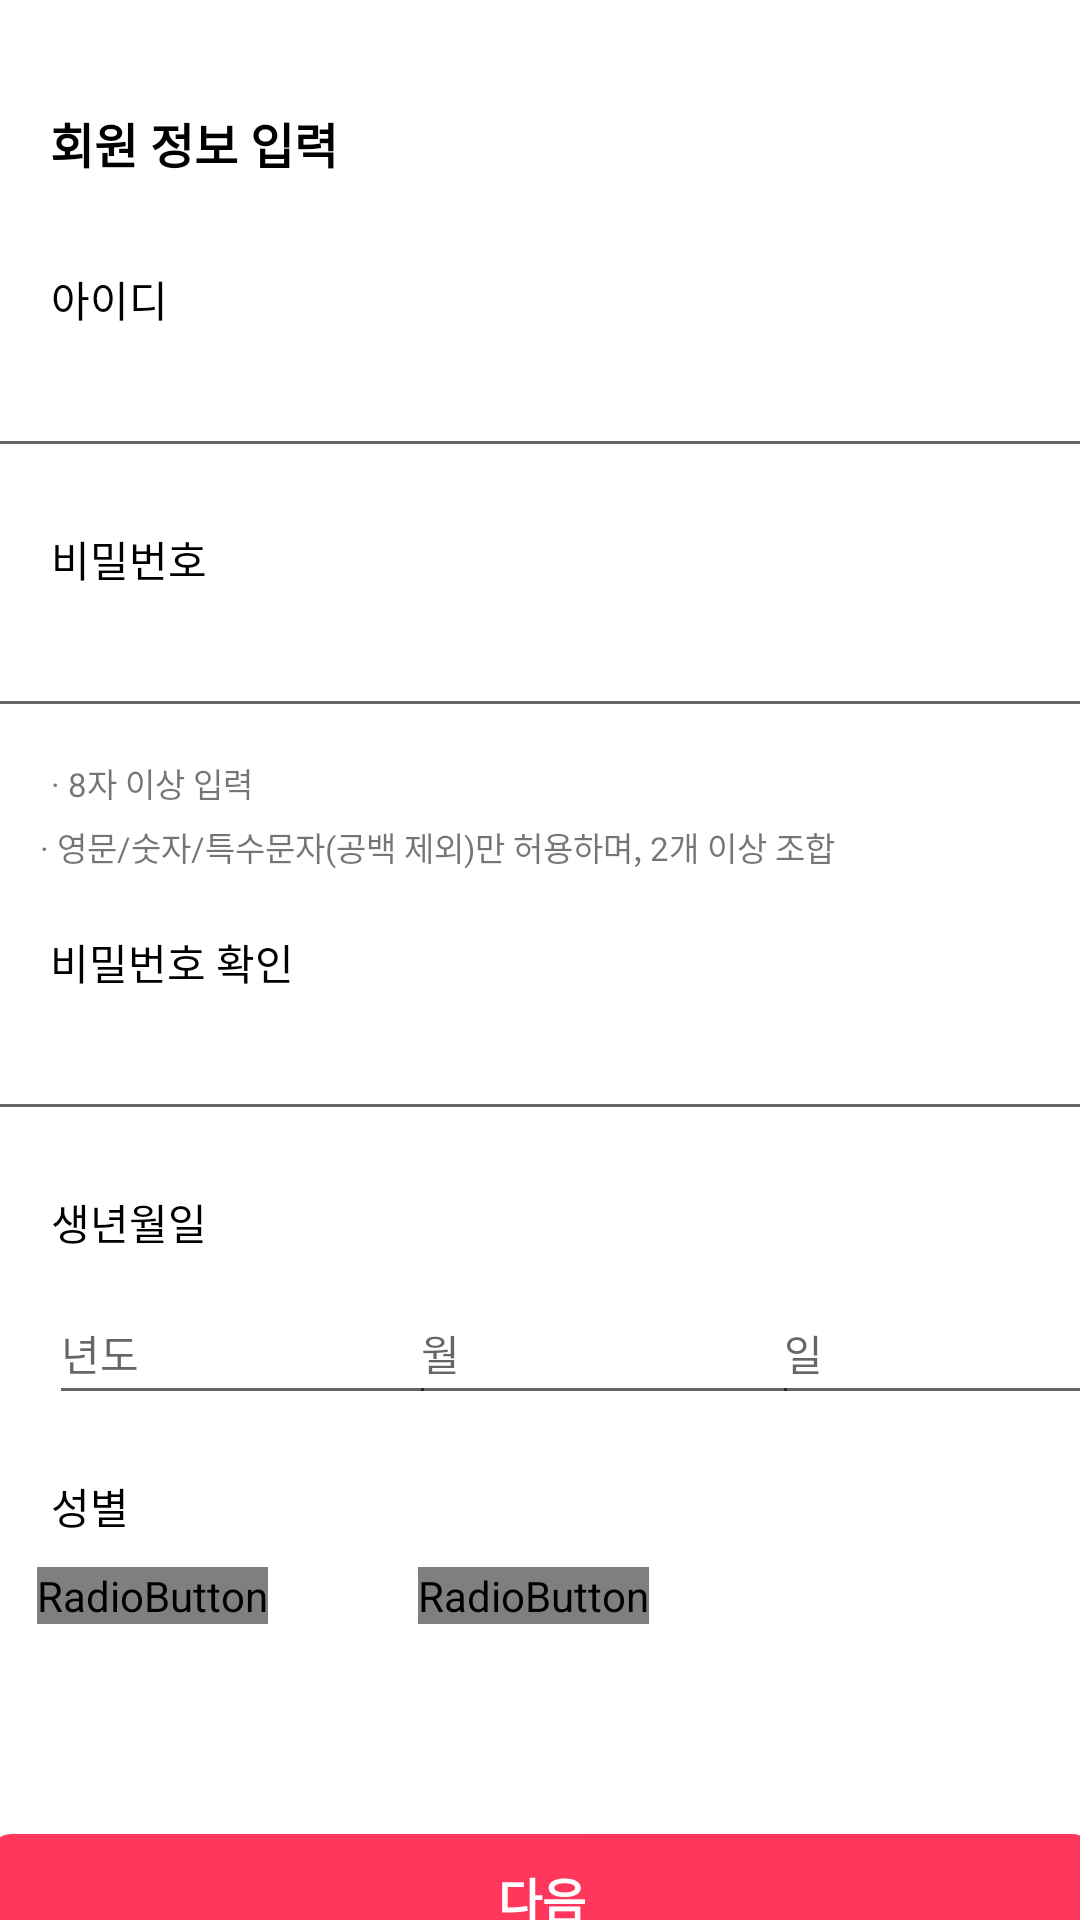

Reconstruct the res/layout file that produces this screen, plus the resources it refers to.
<!-- AndroidManifest.xml: application theme Theme.Hankyung_adroid -->
<!-- res/layout/fragment_writing_member_information.xml -->
<?xml version="1.0" encoding="utf-8"?>
<androidx.constraintlayout.widget.ConstraintLayout xmlns:android="http://schemas.android.com/apk/res/android"
    xmlns:app="http://schemas.android.com/apk/res-auto"
    xmlns:tools="http://schemas.android.com/tools"
    android:layout_width="match_parent"
    android:layout_height="match_parent"
    tools:context=".WritingMemberInformationFragment" >

    <ImageButton
        android:id="@+id/backArrow"
        android:layout_width="wrap_content"
        android:layout_height="wrap_content"
        android:layout_marginTop="16dp"
        android:background="@color/white"
        android:src="@drawable/ic_baseline_arrow_back_ios_24"
        android:tint="@color/black"
        app:layout_constraintEnd_toEndOf="parent"
        app:layout_constraintHorizontal_bias="0.051"
        app:layout_constraintStart_toStartOf="parent"
        app:layout_constraintTop_toTopOf="parent" />

    <TextView
        android:id="@+id/textView"
        android:layout_width="wrap_content"
        android:layout_height="wrap_content"
        android:layout_marginTop="20dp"
        android:text="회원 정보 입력"
        android:textColor="@color/black"
        android:textSize="16sp"
        android:textStyle="bold"
        app:layout_constraintEnd_toEndOf="parent"
        app:layout_constraintHorizontal_bias="0.063"
        app:layout_constraintStart_toStartOf="parent"
        app:layout_constraintTop_toBottomOf="@+id/backArrow" />

    <TextView
        android:id="@+id/textView5"
        android:layout_width="wrap_content"
        android:layout_height="wrap_content"
        android:layout_marginTop="30dp"
        android:text="아이디"
        android:textColor="@color/black"
        app:layout_constraintEnd_toEndOf="parent"
        app:layout_constraintHorizontal_bias="0.053"
        app:layout_constraintStart_toStartOf="parent"
        app:layout_constraintTop_toBottomOf="@+id/textView" />

    <EditText
        android:id="@+id/IDBlank"
        android:layout_width="370dp"
        android:layout_height="wrap_content"
        android:layout_marginTop="10dp"
        android:ems="10"
        android:inputType="textPersonName"
        android:textSize="14sp"
        app:layout_constraintEnd_toEndOf="parent"
        app:layout_constraintHorizontal_bias="0.487"
        app:layout_constraintStart_toStartOf="parent"
        app:layout_constraintTop_toBottomOf="@+id/textView5" />

    <TextView
        android:id="@+id/textView9"
        android:layout_width="wrap_content"
        android:layout_height="wrap_content"
        android:layout_marginTop="20dp"
        android:text="비밀번호"
        android:textColor="@color/black"
        app:layout_constraintEnd_toEndOf="parent"
        app:layout_constraintHorizontal_bias="0.055"
        app:layout_constraintStart_toStartOf="parent"
        app:layout_constraintTop_toBottomOf="@+id/IDBlank" />

    <EditText
        android:id="@+id/PWBlank"
        android:layout_width="370dp"
        android:layout_height="wrap_content"
        android:layout_marginTop="10dp"
        android:ems="10"
        android:inputType="textPassword"
        android:textSize="14sp"
        app:layout_constraintEnd_toEndOf="parent"
        app:layout_constraintHorizontal_bias="0.487"
        app:layout_constraintStart_toStartOf="parent"
        app:layout_constraintTop_toBottomOf="@+id/textView9" />

    <TextView
        android:id="@+id/textView10"
        android:layout_width="wrap_content"
        android:layout_height="wrap_content"
        android:layout_marginTop="10dp"
        android:text="· 8자 이상 입력"
        android:textSize="11sp"
        app:layout_constraintEnd_toEndOf="parent"
        app:layout_constraintHorizontal_bias="0.058"
        app:layout_constraintStart_toStartOf="parent"
        app:layout_constraintTop_toBottomOf="@+id/PWBlank" />

    <TextView
        android:id="@+id/textView11"
        android:layout_width="wrap_content"
        android:layout_height="wrap_content"
        android:layout_marginTop="5dp"
        android:text="· 영문/숫자/특수문자(공백 제외)만 허용하며, 2개 이상 조합"
        android:textSize="11sp"
        app:layout_constraintEnd_toEndOf="parent"
        app:layout_constraintHorizontal_bias="0.142"
        app:layout_constraintStart_toStartOf="parent"
        app:layout_constraintTop_toBottomOf="@+id/textView10" />

    <TextView
        android:id="@+id/textView12"
        android:layout_width="wrap_content"
        android:layout_height="wrap_content"
        android:layout_marginTop="20dp"
        android:text="비밀번호 확인"
        android:textColor="@color/black"
        app:layout_constraintEnd_toEndOf="parent"
        app:layout_constraintHorizontal_bias="0.06"
        app:layout_constraintStart_toStartOf="parent"
        app:layout_constraintTop_toBottomOf="@+id/textView11" />

    <EditText
        android:id="@+id/PWCheckBlank"
        android:layout_width="370dp"
        android:layout_height="wrap_content"
        android:layout_marginTop="10dp"
        android:ems="10"
        android:inputType="textPassword"
        android:textSize="14sp"
        app:layout_constraintEnd_toEndOf="parent"
        app:layout_constraintHorizontal_bias="0.487"
        app:layout_constraintStart_toStartOf="parent"
        app:layout_constraintTop_toBottomOf="@+id/textView12" />

    <TextView
        android:id="@+id/textView13"
        android:layout_width="wrap_content"
        android:layout_height="wrap_content"
        android:layout_marginTop="20dp"
        android:text="생년월일"
        android:textColor="@color/black"
        app:layout_constraintEnd_toEndOf="parent"
        app:layout_constraintHorizontal_bias="0.055"
        app:layout_constraintStart_toStartOf="parent"
        app:layout_constraintTop_toBottomOf="@+id/PWCheckBlank" />

    <EditText
        android:id="@+id/birthYear"
        android:layout_width="129dp"
        android:layout_height="44dp"
        android:layout_marginTop="10dp"
        android:ems="10"
        android:hint="년도"
        android:inputType="number"
        android:maxLength="4"
        android:textSize="14sp"
        app:layout_constraintEnd_toEndOf="parent"
        app:layout_constraintHorizontal_bias="0.07"
        app:layout_constraintStart_toStartOf="parent"
        app:layout_constraintTop_toBottomOf="@+id/textView13" />

    <EditText
        android:id="@+id/birthMonth"
        android:layout_width="130dp"
        android:layout_height="44dp"
        android:layout_marginStart="120dp"
        android:layout_marginTop="10dp"
        android:ems="10"
        android:hint="월"
        android:inputType="number"
        android:maxLength="2"
        android:textSize="14sp"
        app:layout_constraintStart_toStartOf="@+id/birthYear"
        app:layout_constraintTop_toBottomOf="@+id/textView13" />

    <EditText
        android:id="@+id/birthDay"
        android:layout_width="130dp"
        android:layout_height="44dp"
        android:layout_marginStart="121dp"
        android:layout_marginTop="10dp"
        android:ems="10"
        android:hint="일"
        android:inputType="number"
        android:maxLength="2"
        android:textSize="14sp"
        app:layout_constraintEnd_toEndOf="parent"
        app:layout_constraintHorizontal_bias="0.0"
        app:layout_constraintStart_toStartOf="@+id/birthMonth"
        app:layout_constraintTop_toBottomOf="@+id/textView13" />

    <TextView
        android:id="@+id/textView14"
        android:layout_width="wrap_content"
        android:layout_height="wrap_content"
        android:layout_marginTop="20dp"
        android:text="성별"
        android:textColor="@color/black"
        app:layout_constraintEnd_toEndOf="parent"
        app:layout_constraintHorizontal_bias="0.051"
        app:layout_constraintStart_toStartOf="parent"
        app:layout_constraintTop_toBottomOf="@+id/birthYear" />

    <RadioGroup
        android:id="@+id/genderRadioGroup"
        android:layout_width="wrap_content"
        android:layout_height="wrap_content"
        android:layout_marginTop="10dp"
        android:orientation="horizontal"
        app:layout_constraintEnd_toEndOf="parent"
        app:layout_constraintHorizontal_bias="0.078"
        app:layout_constraintStart_toStartOf="parent"
        app:layout_constraintTop_toBottomOf="@+id/textView14">

        <RadioButton
            android:id="@+id/female"
            android:layout_width="wrap_content"
            android:layout_height="wrap_content"
            android:button="@drawable/writing_member_information_radiobutton_attribute"
            android:text=" 여성" />

        <RadioButton
            android:id="@+id/male"
            android:layout_width="wrap_content"
            android:layout_height="wrap_content"
            android:layout_marginStart="50dp"
            android:button="@drawable/writing_member_information_radiobutton_attribute"
            android:text=" 남성" />

    </RadioGroup>

    <androidx.appcompat.widget.AppCompatButton
        android:id="@+id/gotoVerifyingYourselfBTN"
        android:layout_width="370dp"
        android:layout_height="43dp"
        android:layout_marginTop="70dp"
        android:background="@drawable/button_boarder"
        android:backgroundTint="@color/button_color"
        android:text="다음"
        android:textColor="@color/white"
        android:textSize="16sp"
        android:textStyle="bold"
        app:layout_constraintEnd_toEndOf="parent"
        app:layout_constraintHorizontal_bias="0.487"
        app:layout_constraintStart_toStartOf="parent"
        app:layout_constraintTop_toBottomOf="@+id/genderRadioGroup" />

</androidx.constraintlayout.widget.ConstraintLayout>
<!-- resources referenced by this layout -->
<resources>
  <color name="black">#FF000000</color>
  <color name="button_color">#FF375C</color>
  <color name="white">#FFFFFFFF</color>
  <!-- drawable button_boarder (drawable) -->
  <?xml version="1.0" encoding="utf-8"?>
  <shape xmlns:android="http://schemas.android.com/apk/res/android"
      android:padding="10dp"
      android:shape="rectangle" >
      <solid android:color="#FFF" />
      <corners
          android:radius="8dp"/>
      <stroke
          android:width="1dp"
          android:color="#D5D5D5" />
  </shape>
  <!-- drawable writing_member_information_radiobutton_attribute (drawable) -->
  <?xml version="1.0" encoding="utf-8"?>
  <selector xmlns:android="http://schemas.android.com/apk/res/android">
      <item android:drawable="@drawable/ic_baseline_brightness_1_24" android:state_checked="true"></item>
      <item android:drawable="@drawable/ic_baseline_panorama_fish_eye_24" android:state_checked="false"></item>
  </selector>
  <style name="Theme.Hankyung_adroid" parent="Theme.MaterialComponents.Light.NoActionBar">
          
          <item name="colorPrimary">@color/purple_500</item>
          <item name="colorPrimaryVariant">@color/purple_700</item>
          <item name="colorOnPrimary">@color/white</item>
          
          <item name="android:statusBarColor" tools:targetApi="l">?attr/colorPrimaryVariant</item>
  
          <item name="windowActionBar">false</item>
          <item name="windowNoTitle">true</item>
          
          
  
      </style>
  <!-- drawable ic_baseline_brightness_1_24 (drawable) -->
  <vector xmlns:android="http://schemas.android.com/apk/res/android"
      android:width="24dp"
      android:height="24dp"
      android:viewportWidth="24"
      android:viewportHeight="24"
      android:tint="@color/button_color">
    <path
        android:fillColor="@android:color/white"
        android:pathData="M12,12m-10,0a10,10 0,1 1,20 0a10,10 0,1 1,-20 0"/>
  </vector>
  <color name="purple_500">#FF6200EE</color>
  <color name="purple_700">#FF3700B3</color>
</resources>
